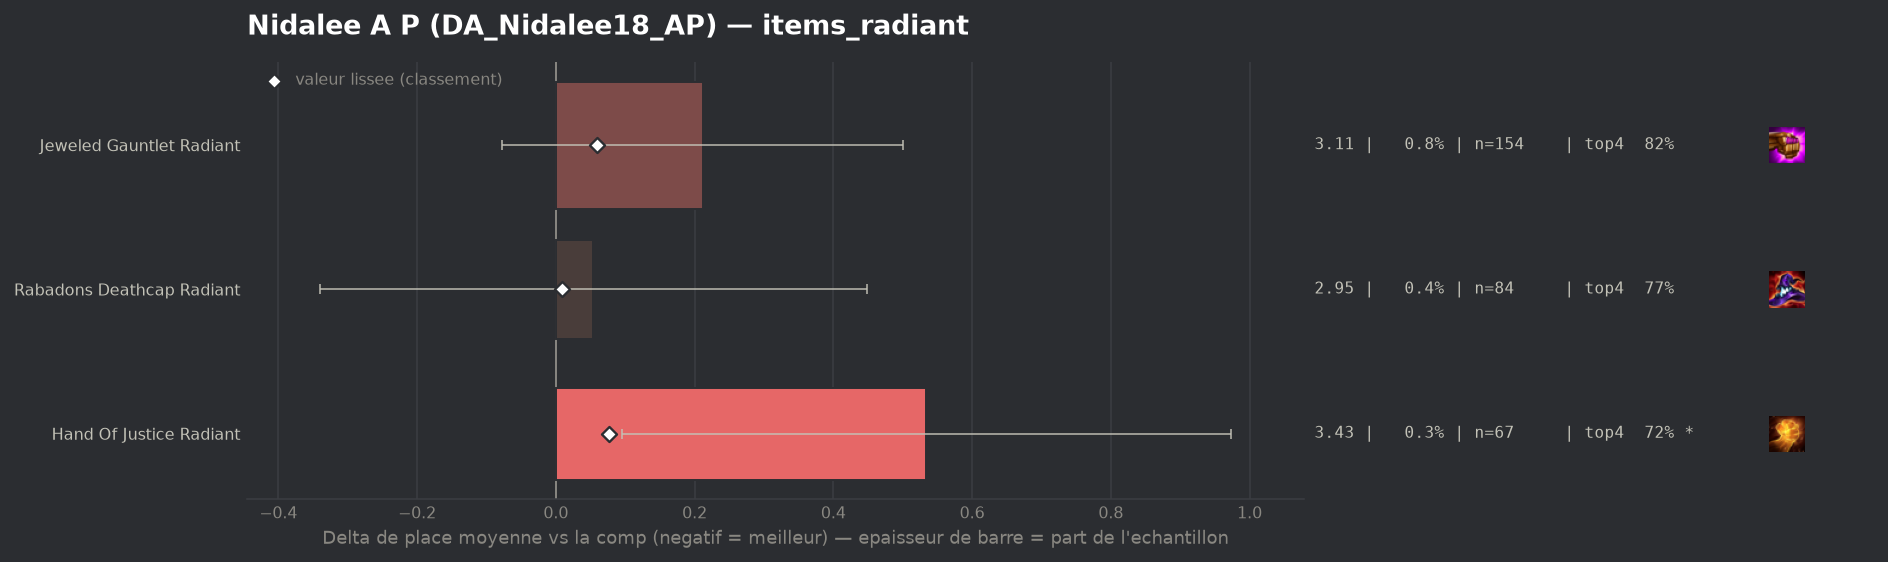

The file beside this chart, header and first rows:
group, label, n, share, avg_place, shrunk_avg, score, d_avg, d_avg_pess, impact, d_top4, win, top2, top4, sd, z, p, significant
populaire, Rabadons Deathcap Radiant, 84, 0.004246, 2.952, 2.908, 0.009, 0.054, 0.0, -0.0, -0.037, 0.3452, 0.4524, 0.7738, 1.838, 0.27, 0.7886, False
populaire, Jeweled Gauntlet Radiant, 154, 0.007784, 3.11, 2.958, 0.059, 0.212, 0.0, -0.0005, 0.0139, 0.2078, 0.4481, 0.8247, 1.822, 1.44, 0.1504, False
populaire, Hand Of Justice Radiant, 67, 0.003387, 3.433, 2.976, 0.077, 0.534, 0.095, -0.0003, -0.0944, 0.209, 0.3582, 0.7164, 1.83, 2.39, 0.01704, True
